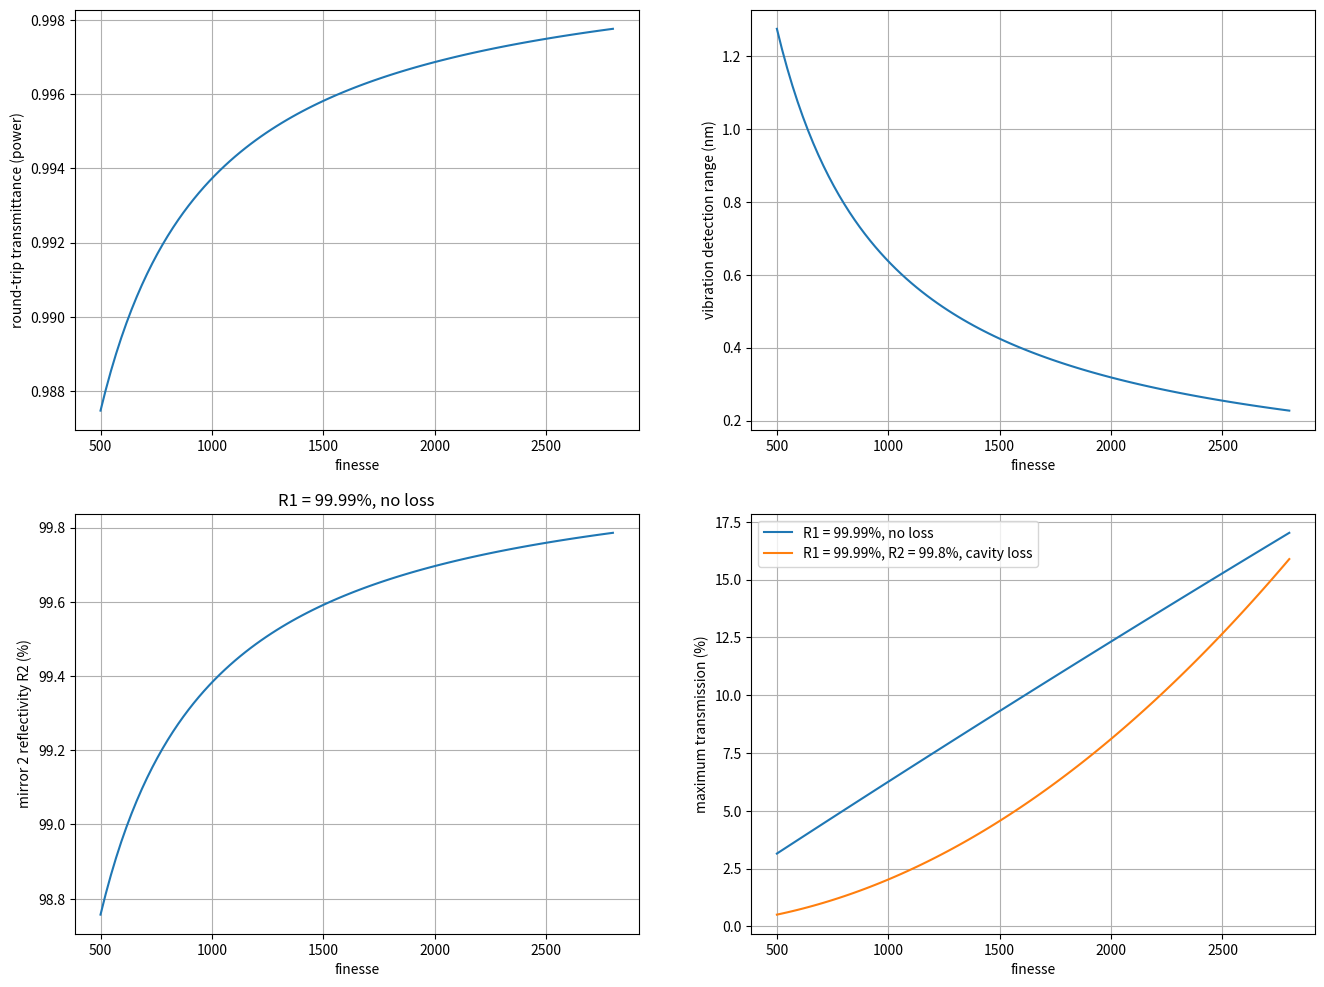

Python code for this plot:
import numpy as np
import numpy as np
import scipy as sc
import scipy.constants
import math
import os
from matplotlib import pyplot as plt
%matplotlib inline

wavelength = 0.637*1e-6
finesse = np.linspace( 500, 2800, 100)
rho = ( 1 - np.pi / finesse )**2
vibrationDetectionRange = wavelength / finesse

fig = plt.figure(figsize=(16, 12))
plt.subplot( 221 )
plt.plot( finesse, rho )
plt.grid()
plt.xlabel( 'finesse' )
plt.ylabel( 'round-trip transmittance (power)' )
#plt.show()

plt.subplot( 222 )
plt.plot( finesse, vibrationDetectionRange*1e9 )
plt.grid()
plt.xlabel( 'finesse' )
plt.ylabel( 'vibration detection range (nm)' )
#plt.show()


# Is this OK? Seems large!


# Case 1: no loss, mirror with lower reflectivity
R1 = 0.9999
R2 = rho / R1
maxTransmission1 = ( 1 - R1 ) * (1 - R2 ) / ( 1 + R1 * R2 - 2 * np.sqrt( R1 * R2 ) )
plt.subplot( 223 )
plt.plot( finesse, R2*100 )
plt.grid()
plt.xlabel( 'finesse' )
plt.ylabel( 'mirror 2 reflectivity R2 (%)' )
plt.title( 'R1 = 99.99%, no loss' )
#plt.show() 


# Case 2: current mirrors, extra loss (e.g. clipping)
R1 = 0.9999
R2 = 0.998
maxTransmission2 = ( 1 - R1 ) * (1 - R2 ) / ( 1 + rho - 2 * np.sqrt( rho ) )
maxTransmission2[ rho > R1 * R2 ] = 0
# if np.any( rho > R1 * R2):    
  #  print( 'error: rho > R1 * R2 ' )

plt.subplot( 224 )
plt.plot( finesse, maxTransmission1*100, label='R1 = 99.99%, no loss' )
plt.plot( finesse, maxTransmission2*100, label='R1 = 99.99%, R2 = 99.8%, cavity loss' )
plt.grid()
plt.xlabel( 'finesse' )
plt.ylabel( 'maximum transmission (%)' )
plt.legend()
#plt.show()    
    



lambda_cav = 637e-9

def w0(L,R=40e-6):
    return np.sqrt(lambda_cav/math.pi)*(L*(R-L))**(1./4)
def w(z,L,R=40e-6):
#     return np.multiply(w0(L), np.sqrt(1+(z*lambda_cav/(math.pi*w0(L)**2))**2))
    return w0(L,R)* np.sqrt(1+(z*lambda_cav/(math.pi*w0(L,R)**2))**2)
def wm(L,R=40e-6):
    return w(L,L,R)
def Lclip(L,D=8e-6,R=40e-6):
    return np.exp(-2*(D/2)**2/(wm(L,R)**2))


